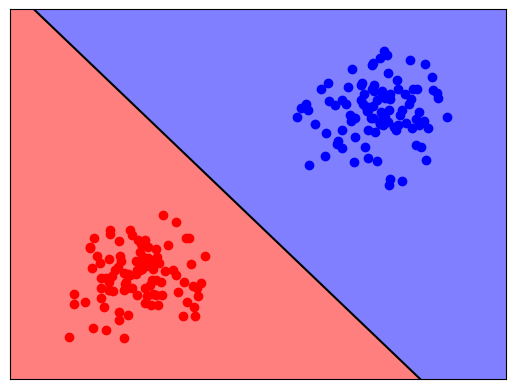

Source code (Python):
import matplotlib.pyplot as plt
import numpy as np

# Generate two random clusters of 2D data
N_c = 100
A = 0.3*np.random.randn(N_c, 2)+[1, 1]
B = 0.3*np.random.randn(N_c, 2)+[3, 3]
X = np.hstack((np.ones(2*N_c).reshape(2*N_c, 1), np.vstack((A, B))))
Y = np.vstack(((-1*np.ones(N_c)).reshape(N_c, 1), np.ones(N_c).reshape(N_c, 1)))
N = 2*N_c

# Run gradient descent
delta = 1E-7
eta = 1E-3
max_iter = 1000
w = np.array([0, 0, 0])
grad_thresh = 5
for t in range(0, max_iter):
    grad_t = np.array([0., 0., 0.])
    for i in range(0, N):
        x_i = X[i, :]
        y_i = Y[i]

        grad_t += y_i*x_i*(np.exp(-y_i*np.dot(w, x_i)))/(1+np.exp(-y_i*np.dot(w, x_i)))

    w = w + eta*grad_t
    grad_norm = np.linalg.norm(grad_t)
    print (grad_norm)
    if grad_norm < grad_thresh:
        print ("Converged in ",t+1,"steps.")
        break

print ("Weights found:",w)

tt = np.linspace(np.min(X[:, 1])-1, np.max(X[:, 1])+1, 10)
bf_line = -w[0]/w[2]-w[1]/w[2]*tt

plt.plot(X[0:N_c-1, 1], X[0:N_c-1, 2], 'ro', X[N_c:, 1], X[N_c:, 2], 'bo', tt, bf_line, 'k-')
if -w[1]/w[2]<0:
    plt.fill_between(tt, -1, bf_line, facecolor='red', alpha=0.5)
    plt.fill_between(tt, bf_line, 5, facecolor='blue', alpha=0.5)
else:
    plt.fill_between(tt, -1, bf_line, facecolor='blue', alpha=0.5)
    plt.fill_between(tt, bf_line, 5, facecolor='red', alpha=0.5)

plt.gca().axes.get_xaxis().set_visible(False)
plt.gca().axes.get_yaxis().set_visible(False)
plt.axis([np.min(X[:, 1])-0.5, np.max(X[:, 1])+0.5, np.min(X[:, 2])-0.5, np.max(X[:, 2])+0.5])
plt.savefig('two_class.png')
plt.show()
